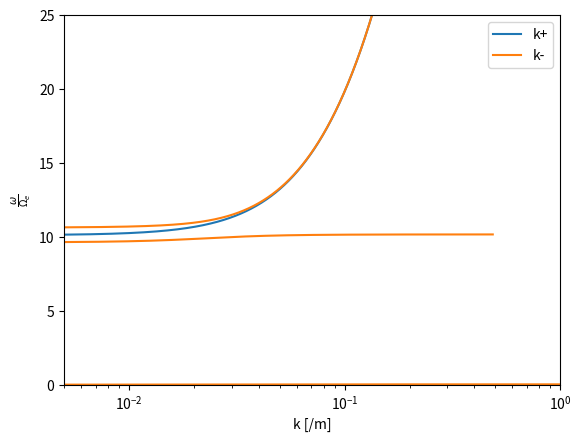

Here is the Python script that generated this plot:
import numpy as np
import matplotlib
import matplotlib.pyplot as plt


n = 1e+11
q = 1.6e-19
eps = 8.9e-12
me = 9.1e-31
mo = 2.7e-26
mp = 1.7e-27
B = 1e-5
c = 3e+8

pi_e = (n*q**2/(eps*me))**0.5
pi_o = (n*q**2/(eps*mo))**0.5
pi_p = (n*q**2/(eps*mp))**0.5
omega_e = q*B/me
omega_o = q*B/mo
omega_p = q*B/mp

w = np.arange(0, 100*omega_e, 0.001*omega_e) + 0.001

Xe = (pi_e/w)**2
Xo = (pi_o/w)**2
Xp = (pi_p/w)**2
Ye = omega_e/w
Yo = omega_o/w
Yp = omega_p/w

""" R = 1 - Xe/(1 + Ye) - Xo/(1 + Yo) """
R = 1 - Xe/(1 + Ye) - Xp/(1 + Yp)
""" L = 1 - Xe/(1 - Ye) - Xo/(1 - Yo) """
L = 1 - Xe/(1 - Ye) - Xp/(1 - Yp)

S = (R + L)*0.5
D = (R - L)*0.5
P = 1 - Xe - Xo

theta = 0.5*np.pi

A = S*(np.sin(theta))**2 + P*(np.cos(theta))**2
B = R*L*(np.sin(theta))**2 + P*S*(1+(np.cos(theta))**2)
C = P*R*L
F = (B**2 - 4*A*C)**0.5

n1 = 1 - 2*(A - B + C)/(2*A - B + F)
n2 = 1 - 2*(A - B + C)/(2*A - B - F)

for i in range(w.size):
    if n1[i] < 0:
        n1[i] = np.nan
    if n2[i] < 0:
        n2[i] = np.nan
  
k1 = w/c*n1**0.5
k2 = w/c*n2**0.5

plt.figure()
plt.plot(k1, w/omega_e, label="k+")
plt.plot(k2, w/omega_e, label="k-")

plt.xscale('log')
plt.xlabel('k [/m]')
plt.ylabel(r'$\frac{\omega}{\Omega_e}$')
plt.xlim(5e-3,1)
plt.ylim(0, 25)
plt.legend()
plt.show()
plt.savefig('img.png')